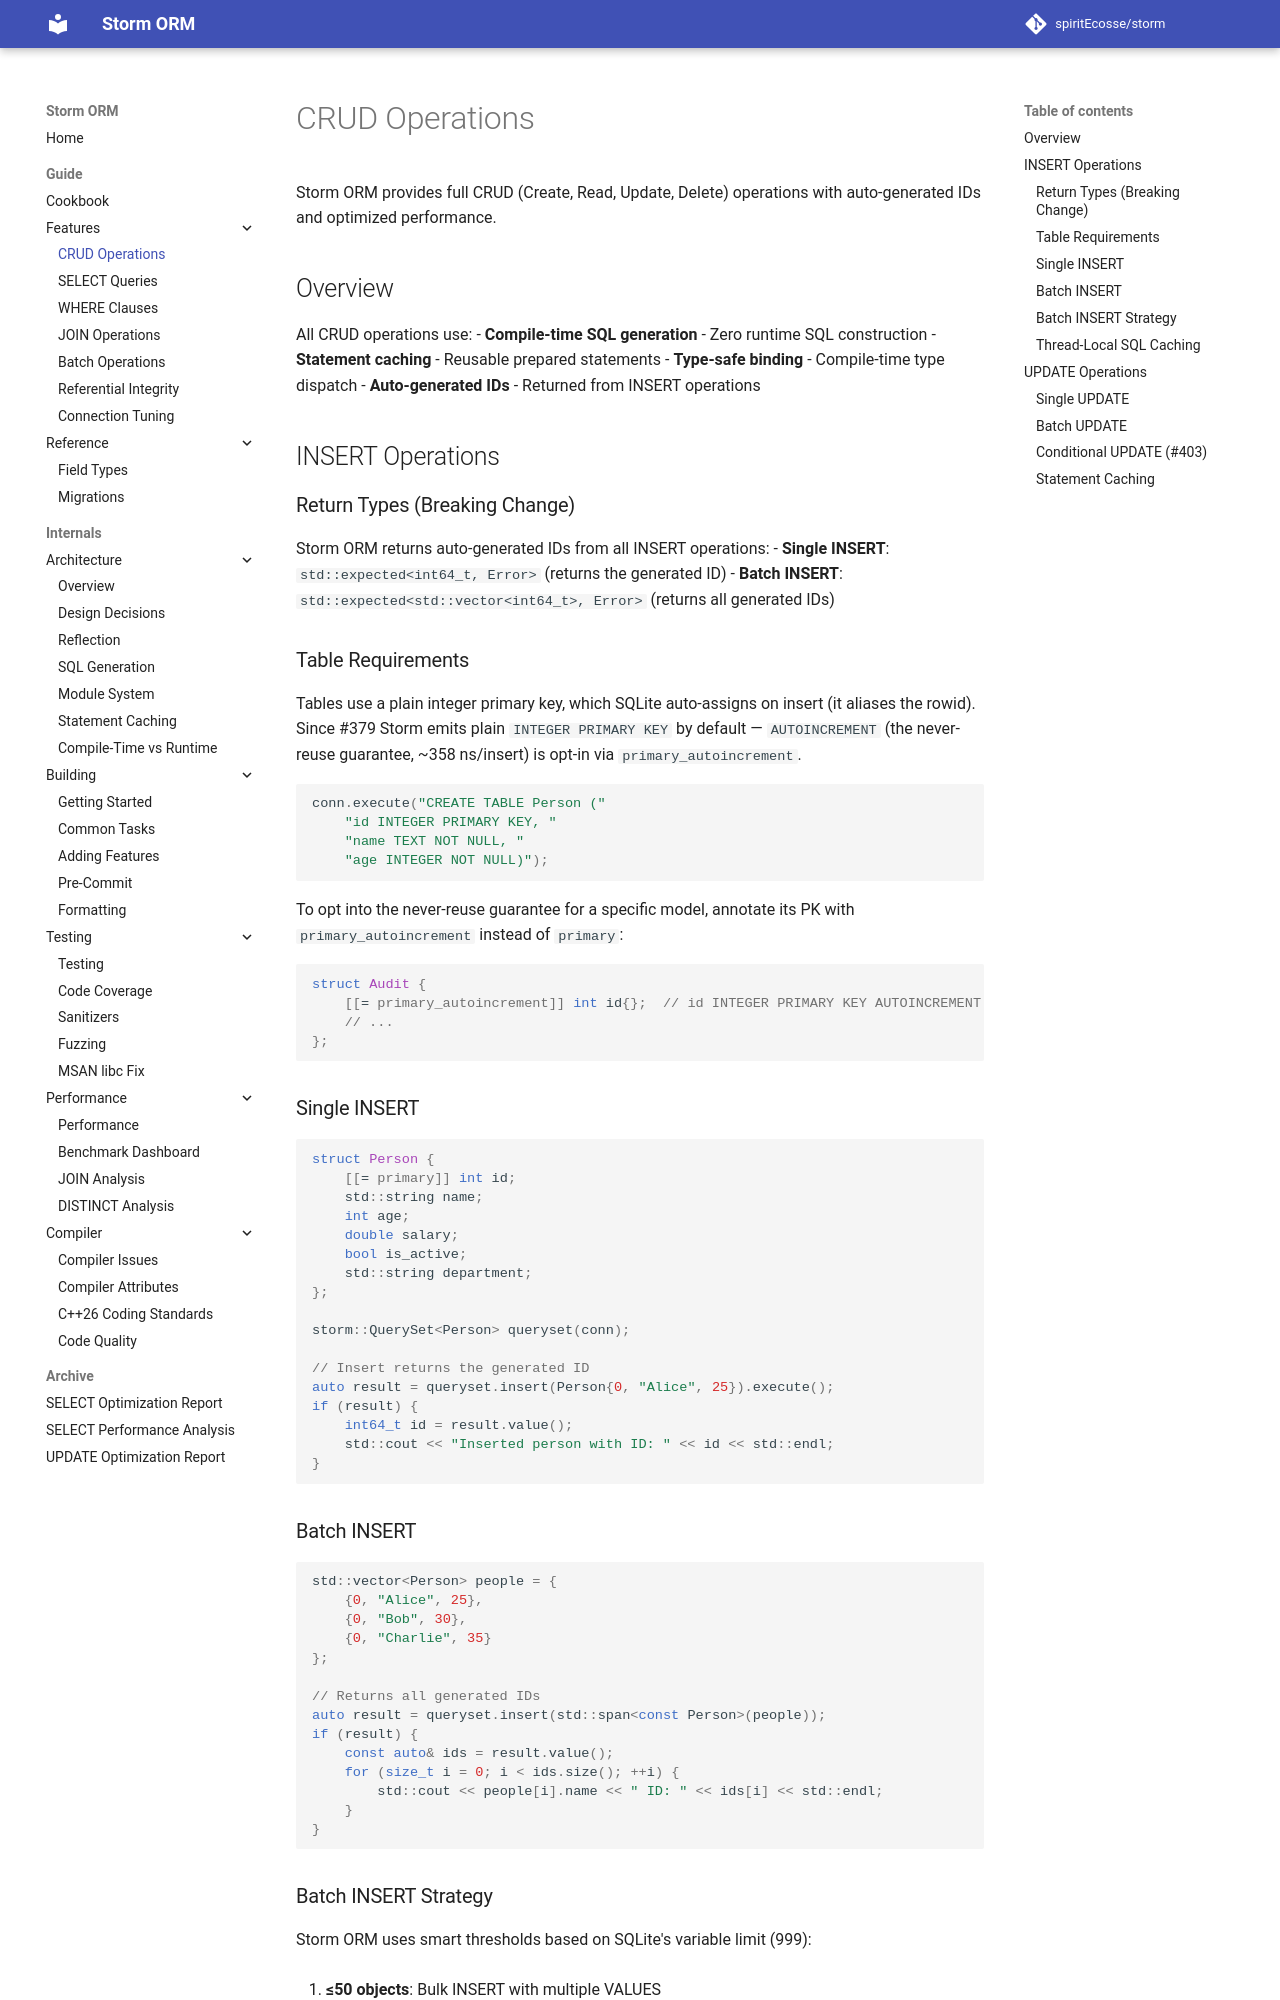

repository: spiritEcosse/storm · page: guide/features/CRUD_OPERATIONS/index.html · generator: mkdocs

# CRUD Operations

Storm ORM provides full CRUD (Create, Read, Update, Delete) operations with auto-generated IDs and optimized performance.

## Overview

All CRUD operations use:
- **Compile-time SQL generation** - Zero runtime SQL construction
- **Statement caching** - Reusable prepared statements
- **Type-safe binding** - Compile-time type dispatch
- **Auto-generated IDs** - Returned from INSERT operations

## INSERT Operations

### Return Types (Breaking Change)

Storm ORM returns auto-generated IDs from all INSERT operations:
- **Single INSERT**: `std::expected<int64_t, Error>` (returns the generated ID)
- **Batch INSERT**: `std::expected<std::vector<int64_t>, Error>` (returns all generated IDs)

### Table Requirements

Tables use a plain integer primary key, which SQLite auto-assigns on insert (it
aliases the rowid). Since #379 Storm emits plain `INTEGER PRIMARY KEY` by default —
`AUTOINCREMENT` (the never-reuse guarantee, ~358 ns/insert) is opt-in via
`storm::primary_autoincrement`.

```cpp
conn.execute("CREATE TABLE Person ("
    "id INTEGER PRIMARY KEY, "
    "name TEXT NOT NULL, "
    "age INTEGER NOT NULL)");
```

To opt into the never-reuse guarantee for a specific model, annotate its PK with
`primary_autoincrement` instead of `primary`:

```cpp
struct Audit {
    [[= storm::primary_autoincrement]] int id{};  // id INTEGER PRIMARY KEY AUTOINCREMENT
    // ...
};
```

### Single INSERT

```cpp
struct Person {
    [[= storm::primary]] int id;
    std::string name;
    int age;
    double salary;
    bool is_active;
    std::string department;
};

storm::QuerySet<Person> queryset(conn);

// Insert returns the generated ID
auto result = queryset.insert(Person{0, "Alice", 25}).execute();
if (result) {
    int64_t id = result.value();
    std::cout << "Inserted person with ID: " << id << std::endl;
}
```

### Batch INSERT

```cpp
std::vector<Person> people = {
    {0, "Alice", 25},
    {0, "Bob", 30},
    {0, "Charlie", 35}
};

// Returns all generated IDs
auto result = queryset.insert(std::span<const Person>(people));
if (result) {
    const auto& ids = result.value();
    for (size_t i = 0; i < ids.size(); ++i) {
        std::cout << people[i].name << " ID: " << ids[i] << std::endl;
    }
}
```

### Batch INSERT Strategy

Storm ORM uses smart thresholds based on SQLite's variable limit (999):

1. **≤50 objects**: Bulk INSERT with multiple VALUES
   ```sql
   INSERT INTO Person (name, age) VALUES (?, ?), (?, ?), ...
   ```

2. **>50 objects**: Individual statements within a transaction
   ```sql
   BEGIN TRANSACTION;
   INSERT INTO Person (name, age) VALUES (?, ?);
   INSERT INTO Person (name, age) VALUES (?, ?);
   ...
   COMMIT;
   ```
